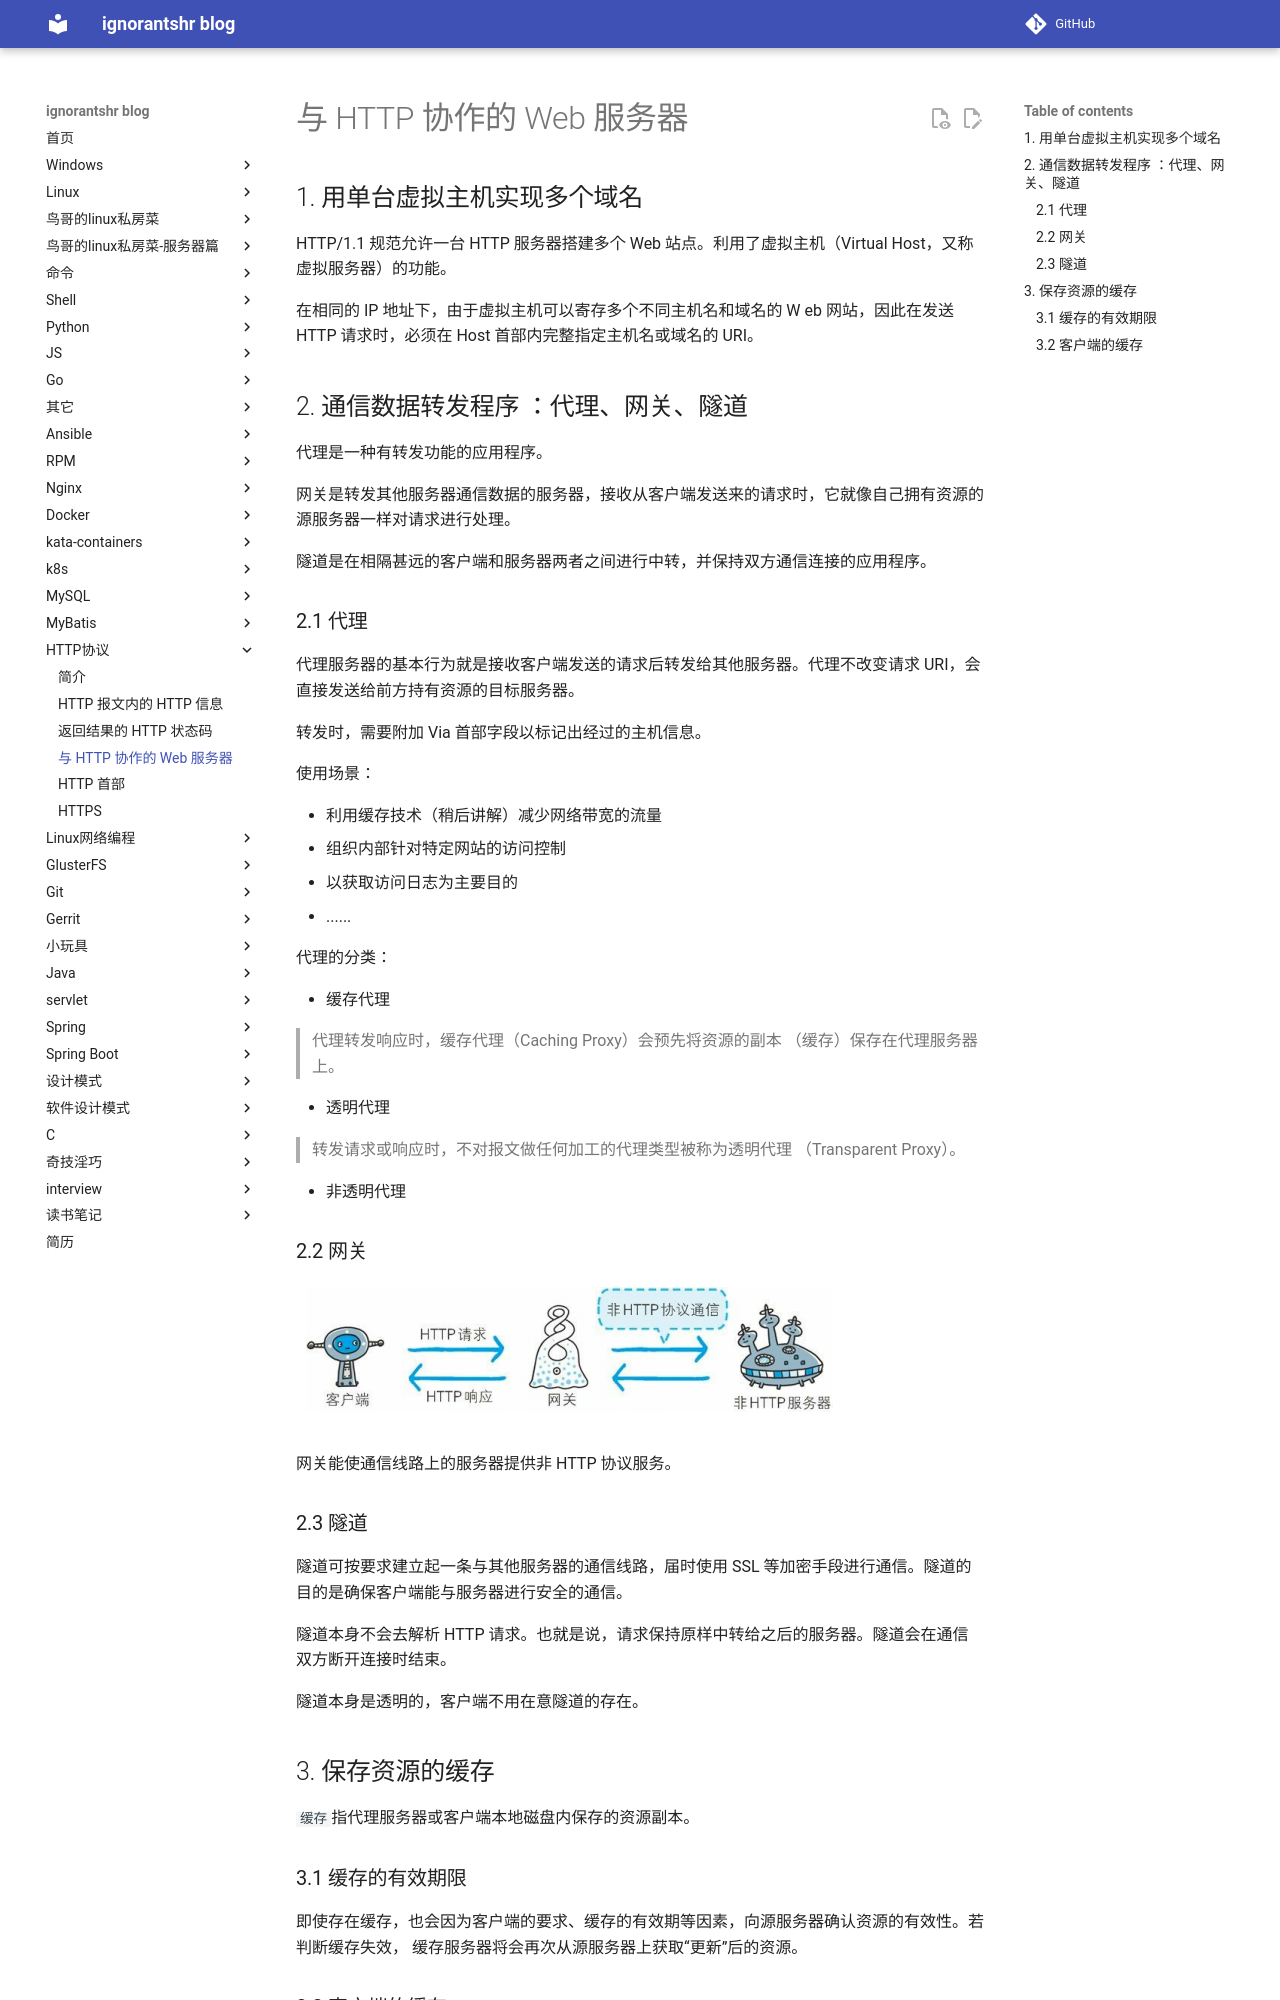

repository: ignorantshr/person-blog · page: http协议/与 HTTP 协作的 Web 服务器/index.html · generator: mkdocs

## 用单台虚拟主机实现多个域名

HTTP/1.1 规范允许一台 HTTP  服务器搭建多个 Web 站点。利用了虚拟主机（Virtual Host，又称虚拟服务器）的功能。

在相同的 IP  地址下，由于虚拟主机可以寄存多个不同主机名和域名的 W eb 网站，因此在发送 HTTP  请求时，必须在 Host  首部内完整指定主机名或域名的 URI。

## 通信数据转发程序 ：代理、网关、隧道

代理是一种有转发功能的应用程序。

网关是转发其他服务器通信数据的服务器，接收从客户端发送来的请求时，它就像自己拥有资源的源服务器一样对请求进行处理。

隧道是在相隔甚远的客户端和服务器两者之间进行中转，并保持双方通信连接的应用程序。

### 代理

代理服务器的基本行为就是接收客户端发送的请求后转发给其他服务器。代理不改变请求 URI，会直接发送给前方持有资源的目标服务器。

转发时，需要附加 Via 首部字段以标记出经过的主机信息。

使用场景：

- 利用缓存技术（稍后讲解）减少网络带宽的流量
- 组织内部针对特定网站的访问控制
- 以获取访问日志为主要目的
- ......

代理的分类：

- 缓存代理

> 代理转发响应时，缓存代理（Caching  Proxy）会预先将资源的副本
> （缓存）保存在代理服务器上。

- 透明代理

> 转发请求或响应时，不对报文做任何加工的代理类型被称为透明代理
> （Transparent  Proxy）。

- 非透明代理

### 网关

![](img/网关示意图.png)

网关能使通信线路上的服务器提供非 HTTP  协议服务。

### 隧道

隧道可按要求建立起一条与其他服务器的通信线路，届时使用 SSL  等加密手段进行通信。隧道的目的是确保客户端能与服务器进行安全的通信。

隧道本身不会去解析 HTTP  请求。也就是说，请求保持原样中转给之后的服务器。隧道会在通信双方断开连接时结束。

隧道本身是透明的，客户端不用在意隧道的存在。

## 保存资源的缓存

`缓存`指代理服务器或客户端本地磁盘内保存的资源副本。
